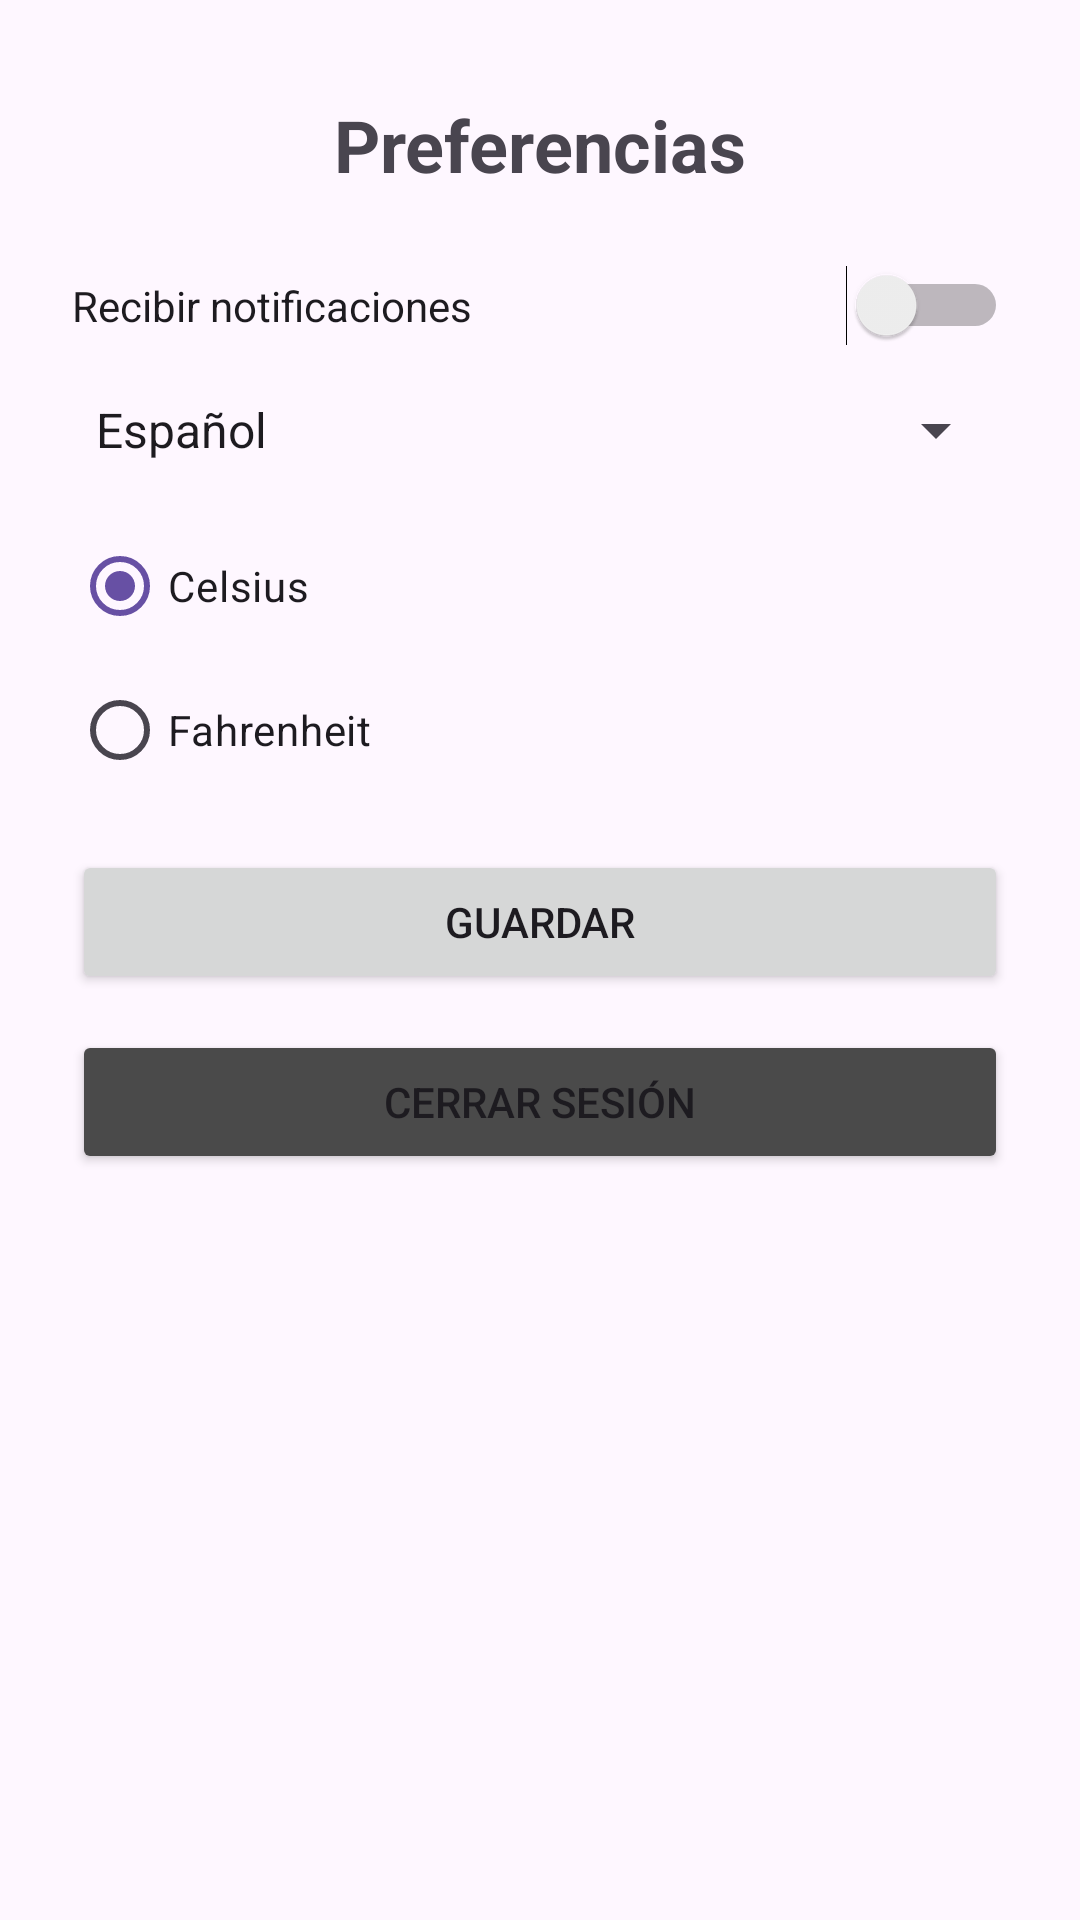

Produce the Android XML layout that renders to this screen, including the resource entries it uses.
<!-- AndroidManifest.xml: application theme Theme.MiPrimeraaplicacion2 -->
<!-- res/layout/activity_preferencias.xml -->
<?xml version="1.0" encoding="utf-8"?>
<androidx.constraintlayout.widget.ConstraintLayout xmlns:android="http://schemas.android.com/apk/res/android"
    xmlns:app="http://schemas.android.com/apk/res-auto"
    xmlns:tools="http://schemas.android.com/tools"
    android:id="@+id/main"
    android:layout_width="match_parent"
    android:layout_height="match_parent"
    tools:context=".PreferenciasActivity">

    
    <TextView
        android:id="@+id/txtTituloPreferencias"
        android:layout_width="wrap_content"
        android:layout_height="wrap_content"
        android:layout_marginTop="32dp"
        android:text="Preferencias"
        android:textSize="24sp"
        android:textStyle="bold"
        app:layout_constraintTop_toTopOf="parent"
        app:layout_constraintStart_toStartOf="parent"
        app:layout_constraintEnd_toEndOf="parent" />

    
    <LinearLayout
        android:id="@+id/contenedorPreferencias"
        android:layout_width="0dp"
        android:layout_height="wrap_content"
        android:layout_marginTop="24dp"
        android:layout_marginStart="24dp"
        android:layout_marginEnd="24dp"
        android:orientation="vertical"
        app:layout_constraintTop_toBottomOf="@id/txtTituloPreferencias"
        app:layout_constraintStart_toStartOf="parent"
        app:layout_constraintEnd_toEndOf="parent">

        
        <Switch
            android:id="@+id/swNotificaciones"
            android:layout_width="match_parent"
            android:layout_height="wrap_content"
            android:text="Recibir notificaciones" />

        
        <Spinner
            android:id="@+id/spIdioma"
            android:layout_width="match_parent"
            android:layout_height="wrap_content"
            android:layout_marginTop="16dp"
            android:entries="@array/idiomas" />

        
        <RadioGroup
            android:id="@+id/rgUnidad"
            android:layout_width="match_parent"
            android:layout_height="wrap_content"
            android:layout_marginTop="16dp">

            
            <RadioButton
                android:id="@+id/rbCelsius"
                android:layout_width="wrap_content"
                android:layout_height="wrap_content"
                android:checked="true"
                android:text="Celsius" />

            
            <RadioButton
                android:id="@+id/rbFahrenheit"
                android:layout_width="wrap_content"
                android:layout_height="wrap_content"
                android:text="Fahrenheit" />

        </RadioGroup>

        
        <ProgressBar
            android:id="@+id/pbGuardando"
            style="?android:attr/progressBarStyleSmall"
            android:layout_width="wrap_content"
            android:layout_height="wrap_content"
            android:layout_gravity="center_horizontal"
            android:layout_marginTop="16dp"
            android:visibility="gone" />

        
        <Button
            android:id="@+id/btnGuardarPreferencia"
            android:layout_width="match_parent"
            android:layout_height="wrap_content"
            android:layout_marginTop="16dp"
            android:onClick="onGuardarPreferenciaClick"
            android:text="Guardar" />

        
        <Button
            android:id="@+id/btnCerrarSesion"
            android:layout_width="match_parent"
            android:layout_height="wrap_content"
            android:layout_marginTop="12dp"
            android:backgroundTint="#4A4A4A"
            android:onClick="onCerrarSesionClick"
            android:text="Cerrar sesión" />

    </LinearLayout>

</androidx.constraintlayout.widget.ConstraintLayout>
<!-- resources referenced by this layout -->
<resources>
  <string-array name="idiomas">
          <item>Español</item>
          <item>Inglés</item>
      </string-array>
  <style name="Theme.MiPrimeraaplicacion2" parent="Base.Theme.MiPrimeraaplicacion2" />
  <style name="Base.Theme.MiPrimeraaplicacion2" parent="Theme.Material3.DayNight.NoActionBar">
          
          
      </style>
</resources>
